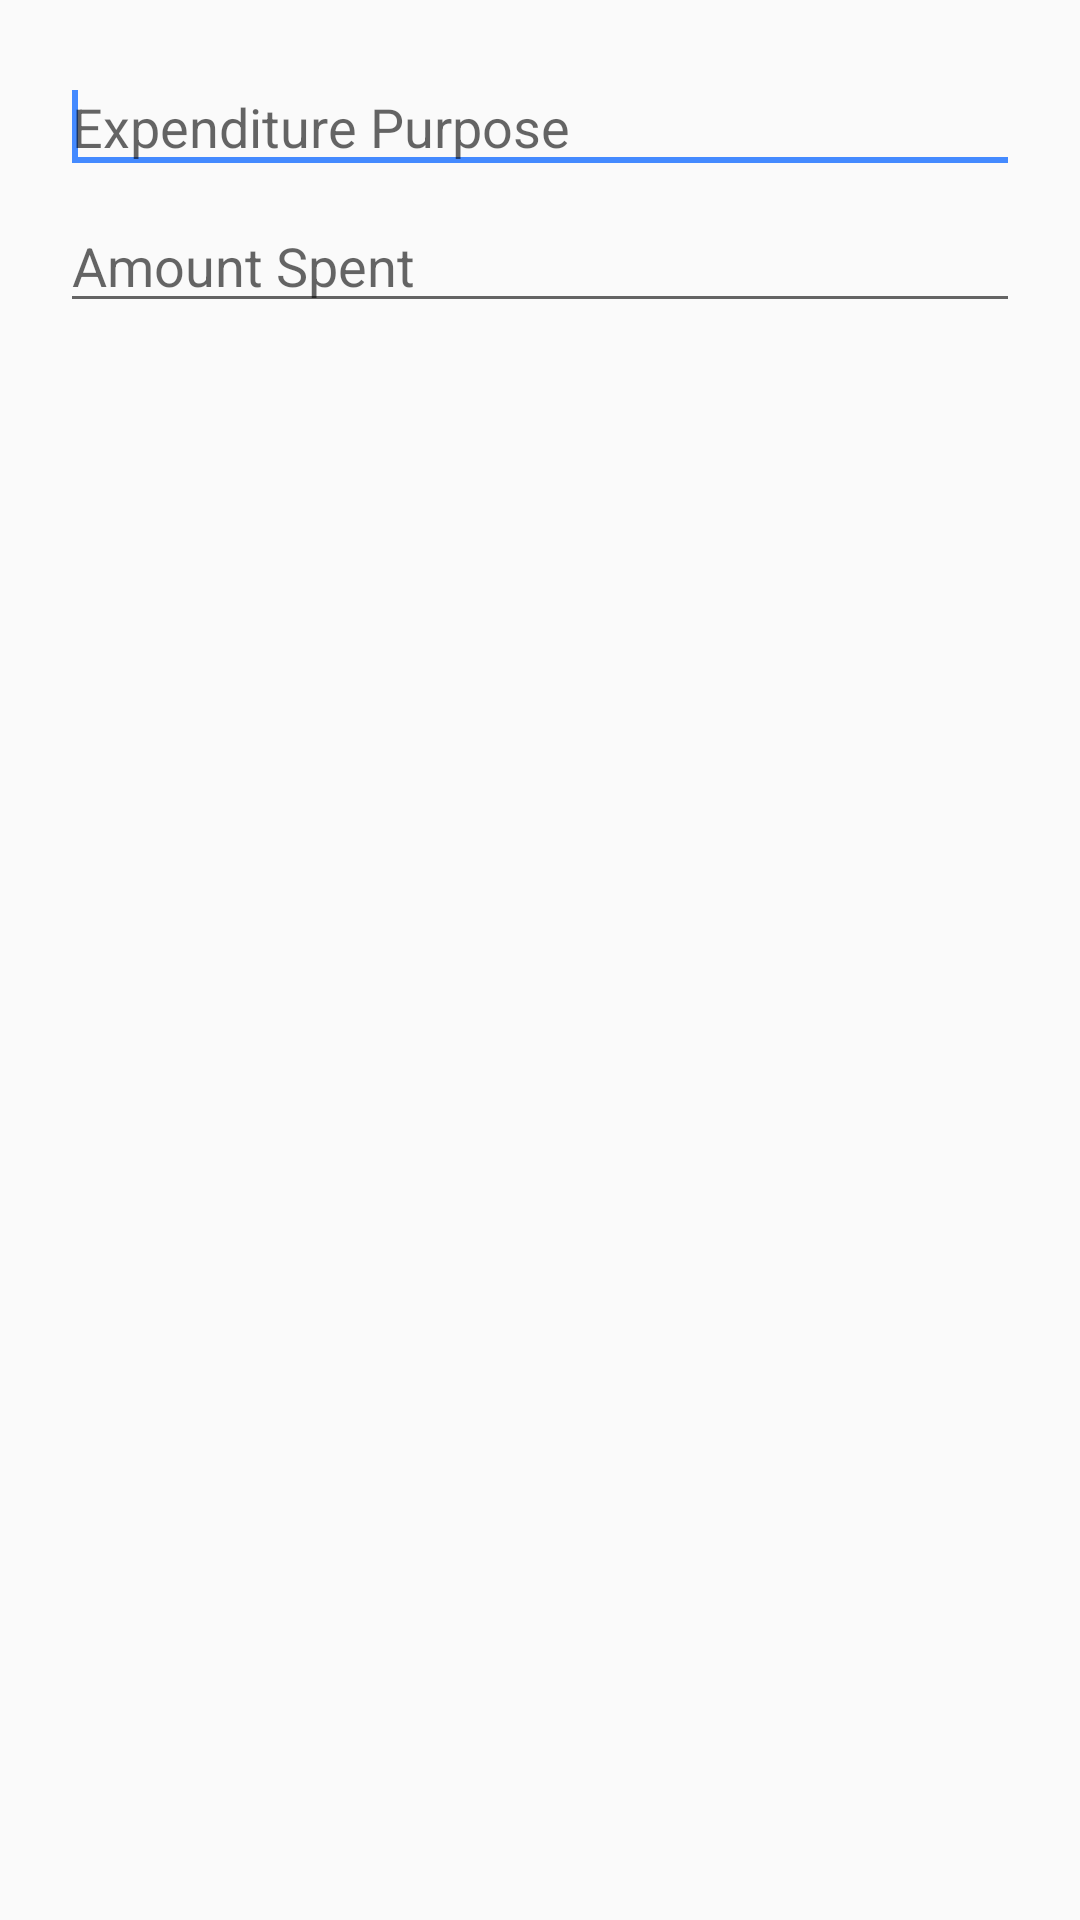

Android layout source for this screen:
<!-- AndroidManifest.xml: application theme AppTheme -->
<!-- res/layout/add_new_event.xml -->
<?xml version="1.0" encoding="utf-8"?>
<LinearLayout
    xmlns:android="http://schemas.android.com/apk/res/android"
    android:orientation="vertical"
    android:paddingLeft="20dp"
    android:paddingRight="20dp"
    android:paddingTop="20dp"
    android:paddingBottom="20dp"
    android:layout_width="match_parent"
    android:layout_height="match_parent">

    <EditText
        android:id="@+id/eventName"
        android:hint="Expenditure Purpose"
        android:layout_width="match_parent"
        android:layout_marginBottom="5dp"
        android:layout_height="wrap_content" >
        <requestFocus/>
    </EditText>

    <EditText
        android:id="@+id/amount"
        android:hint="Amount Spent"
        android:layout_width="match_parent"
        android:layout_height="wrap_content"
        android:inputType="number|numberDecimal" />

</LinearLayout>
<!-- resources referenced by this layout -->
<resources>
  <style name="AppTheme" parent="Base.Theme.AppCompat.Light.DarkActionBar">
          
  
          <item name="colorAccent">#448AFF</item>
          <item name="colorPrimary">#4CAF50</item>
          <item name="colorPrimaryDark">#388E3C</item>
      </style>
</resources>
